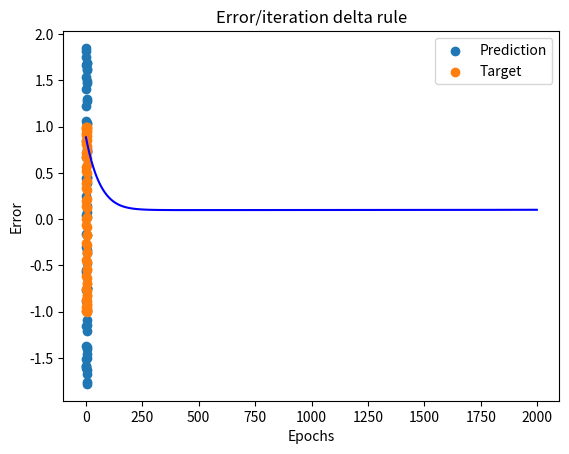

This figure's Python source:
import numpy as np
import matplotlib.pyplot as plt

def data(noise):
    train = np.arange(0, 2*np.pi, 0.1)
    test = np.arange(0.05, 2*np.pi, 0.1)

    #Adding noise with variance=0.1
    if (noise==1):
        noise_train = np.random.normal(0, 0.1, len(train))
        noise_test = np.random.normal(0, 0.1, len(test))
        train = train + noise_train
        test = test + noise_test

    target_1 = sin_function(train)
    test_target_1 = sin_function(test)
    target_2 = square_function(train)
    test_target_2 = square_function(test)

    # Shuffle data
    index_train = np.random.permutation(len(train))
    index_test = np.random.permutation(len(test))
    #np.random.shuffle(train)
    train = train[index_train]
    test=test[index_test]
    target_1 = target_1[index_train]
    test_target_1=test_target_1[index_test]
    target_2 = target_2[index_train]
    test_target_2=test_target_2[index_test]


    return train, test, target_1, target_2, test_target_1, test_target_2

def weights_init(x):
    weights = np.random.rand(len(x))
    return weights

def sin_function(x):
    y = np.zeros(len(x))
    for i in range(len(x)):
        y[i] = np.sin(2*x[i])
    return y

def square_function(x):
    y = np.zeros(len(x))
    for i in range(len(x)):
        y[i] = np.sign(np.sin(2*x[i]))
    return y

def phi_function(x, mu, sigma):
    phi = np.exp(-(x-mu)**2/(2*sigma**2))
    return phi

def phi_vector(xi, mu, sigma):
    phi_vector = np.zeros(len(mu))
    for i in range(len(mu)):
        phi_vector[i] = phi_function(xi, mu[i], sigma[i])
    return phi_vector

def error_function(target, phi_vector, weights):
    error= (target - np.dot(phi_vector.T,weights))
    #error = (target - np.dot(weights,phi_vector.T))
    return error

def chunkify(seq, num):
    out = []

    if len(seq) % num == 0:
        length = len(seq) / num
        plus = 0
    else:
        length = len(seq) / num
        plus = len(seq) % num

    howmany = 0
    while howmany < len(seq):
        first = howmany
        last = first + length
        if plus > 0:
            last += 1
            plus -= 1
        out.append(seq[int(first):int(last)])
        howmany += (last - first)
    return out

def init_mus(nodes_number, train):
    mus = np.zeros(nodes_number)

    chunks = chunkify(train, nodes_number)
    for i,elem in enumerate(chunks):
        mean = np.mean(elem)
        mus[i] = mean
    return mus

def main():
    eta = 0.0001
    sigma_value=0.5
    nodes= 63
    noise=0 #noise=0 without noise, noise=1 for a gaussian noise
    train, test, target_1, target_2, test_target_1, test_target_2 = data(noise)
    #mu= np.linspace(0,2*np.pi,nodes)
    mu = init_mus(nodes, train)
    sigma = np.ones(len(mu)) * sigma_value
    weights = weights_init(mu)
    type='sin'
    # plt.plot(target_2)
    # plt.show()
    error_sum = 0
    errors = []
    epochs = 2000
    phi_vecs =[]

    for i in range(epochs):
        for j in range(len(train)):
            phi = phi_vector(train[j], mu, sigma)
            if i==epochs-1:
                phi_vecs.append(phi)
            if type == 'sin':
                target = target_1
            if type == 'square':
                target = target_2
            error = error_function(target, phi, weights)
            deltaW = eta*error*phi
            weights = weights + deltaW
            e =  np.sqrt((np.sum(error*error))) / len(error)


        errors.append(e)
    prediction = np.dot(phi_vecs,weights)
    name = type +" approximation, delta rule"
    plt.title(name)
    plt.scatter(train, prediction, label="Prediction")
    plt.scatter(train, target, label="Target")
    plt.legend()
    plt.show()

    iterations = np.arange(epochs)
    name= "Error/iteration delta rule"
    plt.title(name)
    plt.plot(iterations, errors,'blue')
    plt.xlabel('Epochs')
    plt.ylabel('Error')
    plt.show()


if __name__ == "__main__":
    main()
